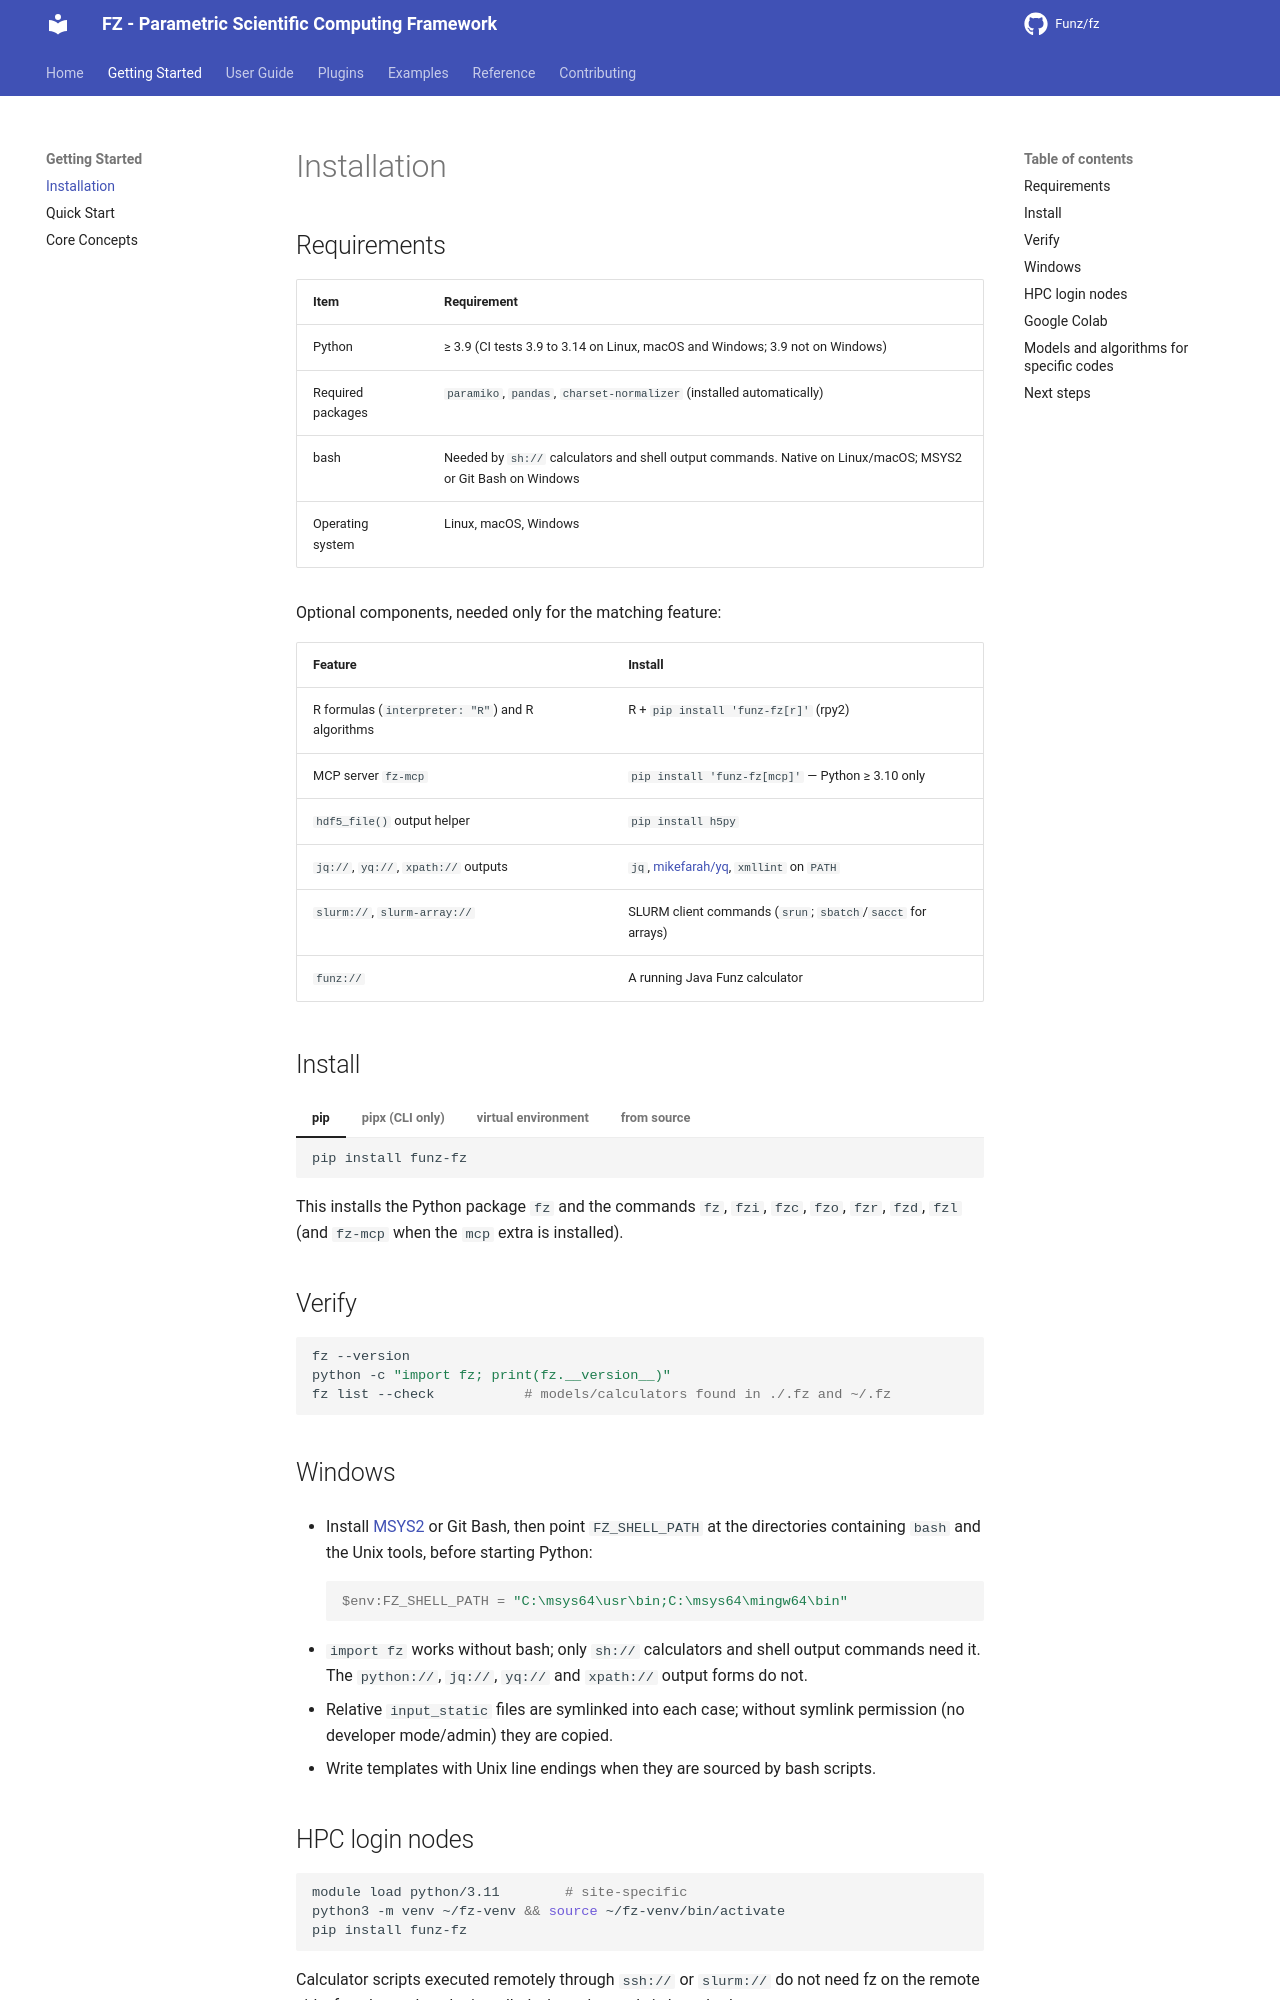

repository: Funz/fz.github.io · page: getting-started/installation/index.html · generator: mkdocs

# Installation

## Requirements

| Item | Requirement |
|------|-------------|
| Python | ≥ 3.9 (CI tests 3.9 to 3.14 on Linux, macOS and Windows; 3.9 not on Windows) |
| Required packages | `paramiko`, `pandas`, `charset-normalizer` (installed automatically) |
| bash | Needed by `sh://` calculators and shell output commands. Native on Linux/macOS; MSYS2 or Git Bash on Windows |
| Operating system | Linux, macOS, Windows |

Optional components, needed only for the matching feature:

| Feature | Install |
|---------|---------|
| R formulas (`interpreter: "R"`) and R algorithms | R + `pip install 'funz-fz[r]'` (rpy2) |
| MCP server `fz-mcp` | `pip install 'funz-fz[mcp]'` — Python ≥ 3.10 only |
| `hdf5_file()` output helper | `pip install h5py` |
| `jq://`, `yq://`, `xpath://` outputs | `jq`, [mikefarah/yq](https://github.com/mikefarah/yq), `xmllint` on `PATH` |
| `slurm://`, `slurm-array://` | SLURM client commands (`srun`; `sbatch`/`sacct` for arrays) |
| `funz://` | A running Java Funz calculator |

## Install

=== "pip"

    ```bash
    pip install funz-fz
    ```

=== "pipx (CLI only)"

    ```bash
    pipx install funz-fz
    ```

=== "virtual environment"

    ```bash
    python3 -m venv .venv
    source .venv/bin/activate      # Windows: .venv\Scripts\activate
    pip install funz-fz
    ```

    Use this form on systems that refuse `pip install` with
    `error: externally-managed-environment` (PEP 668).

=== "from source"

    ```bash
    git clone https://github.com/Funz/fz.git
    cd fz
    pip install -e ".[dev]"        # editable, with test dependencies
    ```

This installs the Python package `fz` and the commands `fz`, `fzi`, `fzc`, `fzo`, `fzr`,
`fzd`, `fzl` (and `fz-mcp` when the `mcp` extra is installed).

## Verify

```bash
fz --version
python -c "import fz; print(fz.__version__)"
fz list --check           # models/calculators found in ./.fz and ~/.fz
```
